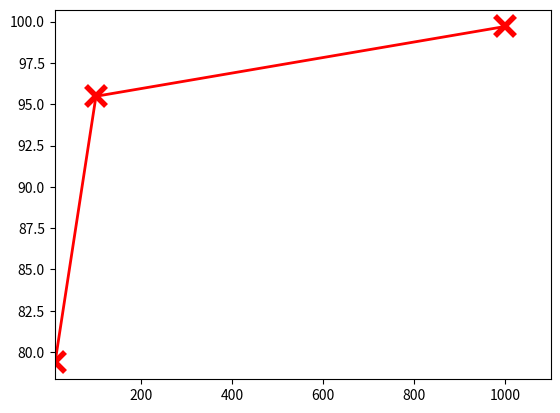

Python code for this plot: (Note: this script raises an exception after producing the figure.)
import matplotlib.pyplot as plt
import matplotlib.dates as mdates
from matplotlib.ticker import MultipleLocator, FormatStrFormatter
from matplotlib.ticker import FixedLocator
import numpy as np

phiList = [10, 100, 1000]
overlapList = [79.37152483, 95.48188252, 99.70590609]



#for i in rateList:
#	print i, accumList[i]

fig, ax = plt.subplots()
ax.plot(phiList, overlapList, 'r-x', linewidth=2.0, markersize=14, mew=4)


#major_ticks = np.arange(0, 101, 10) 


xmin = 9
xmax = 1100
ax.set_xlim(xmin, xmax)
#xticks = ax.xaxis.get_major_ticks()
#xticks[0].label1.set_visible(False)
for tick in ax.xaxis.get_major_ticks():
	tick.label.set_fontsize(18) 
ax.set_xscale("log", nonposx='clip')
plt.xlabel('$\phi$', fontsize=24)

#ymin = 0
#ymax = 101
#ax.set_ylim(ymin, ymax)
for tick in ax.yaxis.get_major_ticks():
	tick.label.set_fontsize(18) 
plt.ylabel('Degree of overlap (%)',  fontsize=24)

plt.gcf().subplots_adjust(bottom=0.15)
plt.gcf().subplots_adjust(left=0.15)
ax.grid(True)
#plt.title('Cumulative frequencies')
#plt.show()
fig.savefig('overlap.pdf')
plt.close(fig)